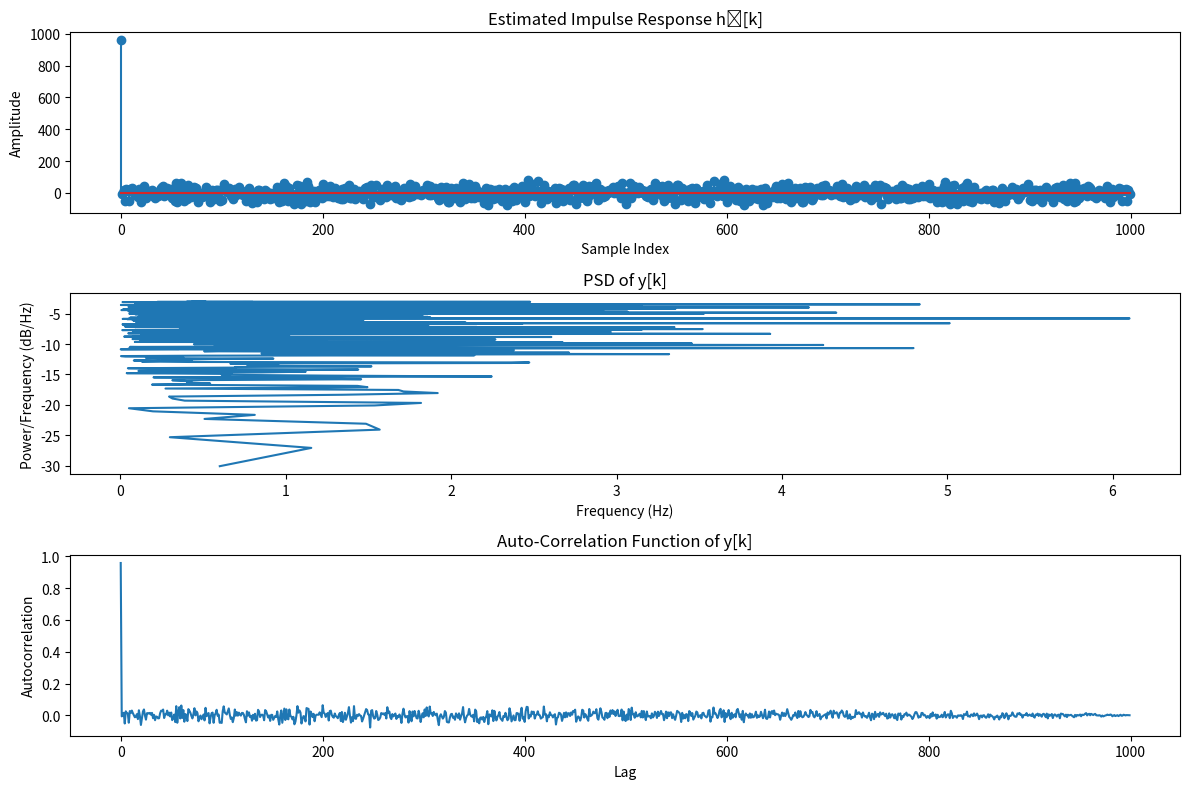

Generate this figure with matplotlib:
import numpy as np
import matplotlib.pyplot as plt

# ACF
def calculate_acf(signal):
    N = len(signal)
    acf = np.correlate(signal, signal, mode='full') / N
    return acf[N-1:]

# Function to calculate linear mean and variance
def calculate_mean_and_variance(signal):
    mean = np.mean(signal)
    variance = np.var(signal)
    return mean, variance

# PSD
def calculate_psd(signal, fs):
    f, psd = plt.psd(signal, NFFT=1024, Fs=fs)
    plt.close() 
    return f, psd

# Noise signal generation
np.random.seed(42)
N = 1000
x = np.random.normal(0, 1, N)

# Defining the transfer function of the LTI system
Omega_c = np.pi / 2
H = np.where(np.abs(np.fft.fftfreq(N)) < Omega_c, 1, 0)

# y[k]
y = np.fft.ifft(np.fft.fft(x) * H)

acf_y = calculate_acf(y)
mean_y, variance_y = calculate_mean_and_variance(y)

fs = 1 
frequencies, psd_y = calculate_psd(y, fs)

autocorr_y = calculate_acf(y)
h_hat = np.fft.ifft(np.fft.fft(x) * np.conj(np.fft.fft(y)))

# Show
print("Auto-Correlation Function of y[k]:", autocorr_y)
print("Linear Mean of y[k]:", mean_y)
print("Variance of y[k]:", variance_y)

plt.figure(figsize=(12, 8))

plt.subplot(3, 1, 1)
plt.stem(h_hat.real)
plt.title('Estimated Impulse Response hˆ[k]')
plt.xlabel('Sample Index')
plt.ylabel('Amplitude')

plt.subplot(3, 1, 2)
plt.plot(frequencies, 10 * np.log10(psd_y))
plt.title('PSD of y[k]')
plt.xlabel('Frequency (Hz)')
plt.ylabel('Power/Frequency (dB/Hz)')

plt.subplot(3, 1, 3)
plt.plot(autocorr_y)
plt.title('Auto-Correlation Function of y[k]')
plt.xlabel('Lag')
plt.ylabel('Autocorrelation')

plt.tight_layout()
plt.show()